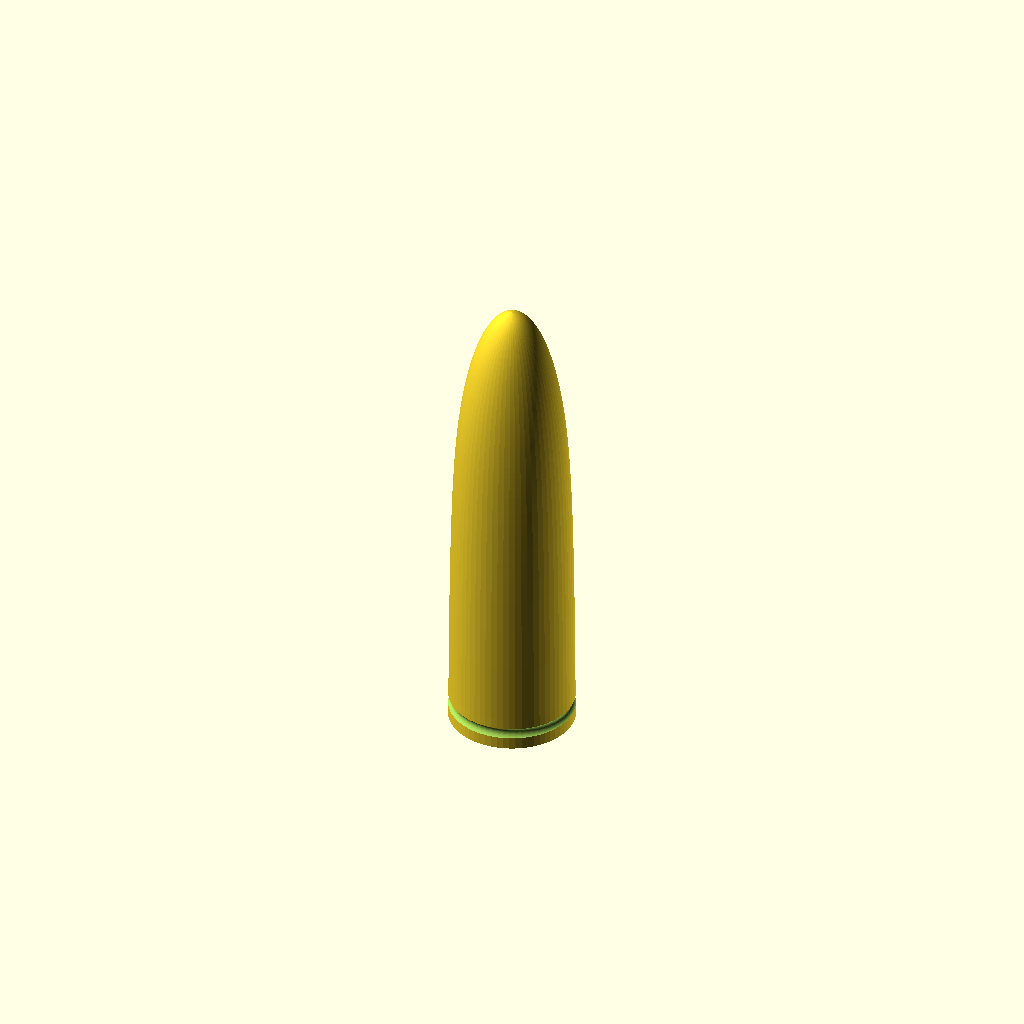
Cell 1: rendered with the file's own defaults.
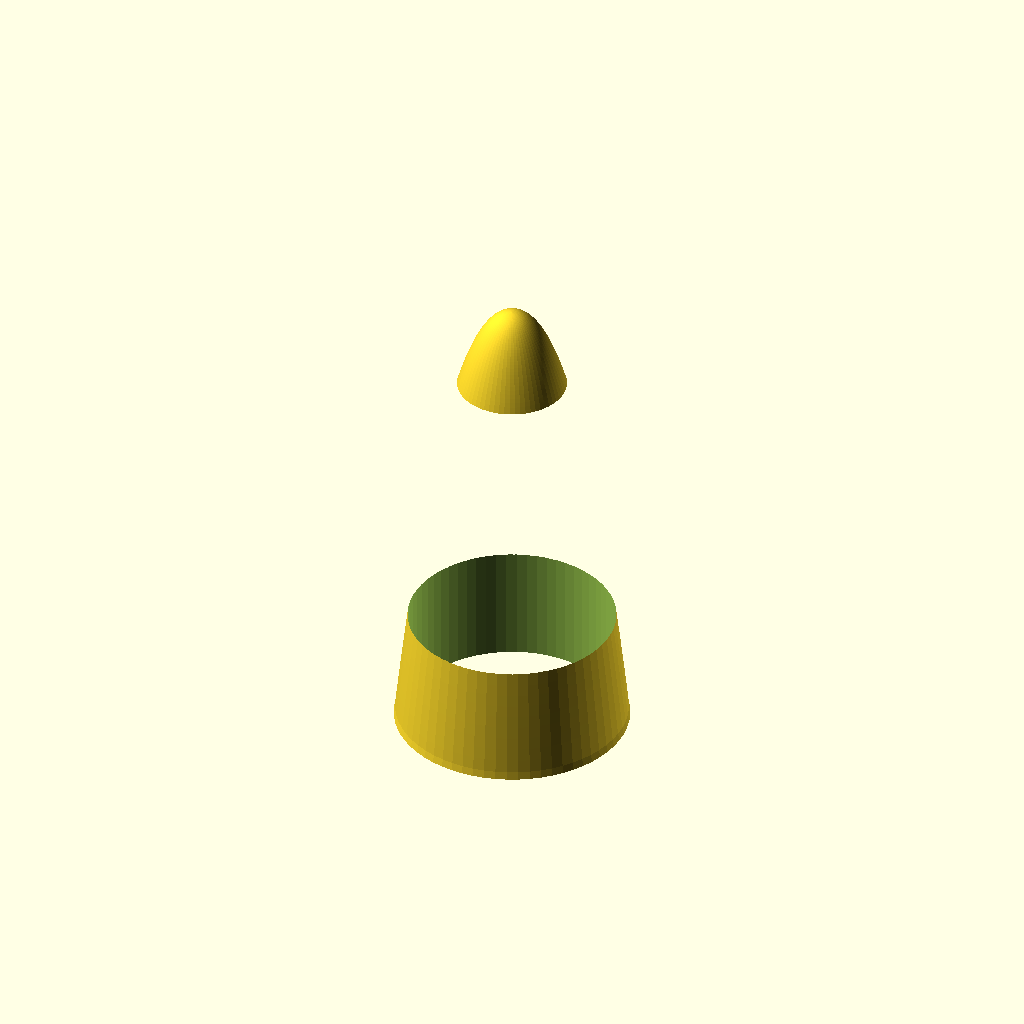
Cell 2: diam = 100 (everything else at default).
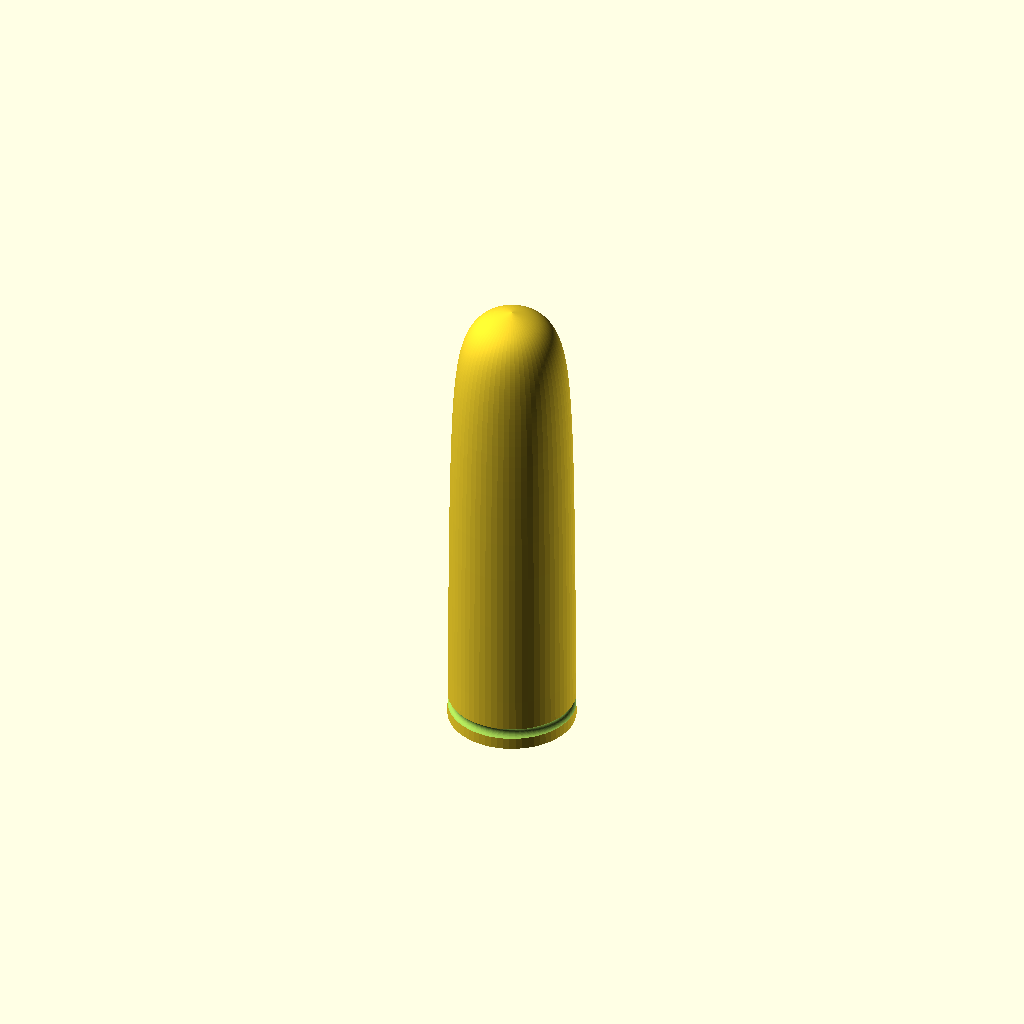
Cell 3: d = 0.1 (everything else at default).
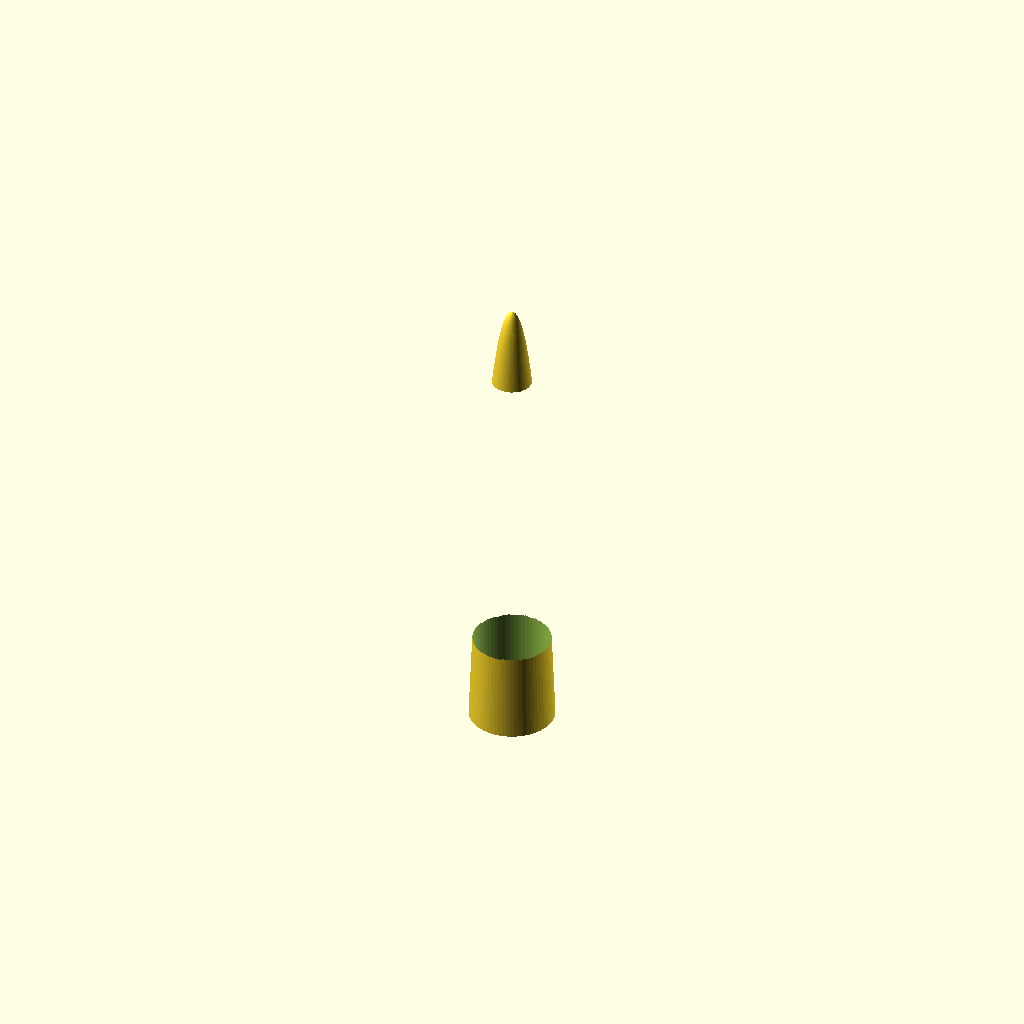
Cell 4: c = 2 (everything else at default).
All cells are drawn from one camera (rotation 55°, 0°, 25°, orthographic, colour scheme Cornfield), so only the parameter changes between them.
Source of the model, inputs/thingiverse/files/thing-3469402/files/decorativeParametricBullet.scad:
/* [Global] */
// Base Diameter
diam = 38; // [1:0.5:100]

// Total length
length = 140; // [1:260]

// Polygon resolution
$fn=64; // [24:512]

// Hollow on the inside
hollow = "YES"; // [YES, NO]

// Notch at the base
notch = "YES"; // [YES, NO]

/* [Fine Tune Shape] */
// General flattening coefficient
a = 0.2; // [0:0.01:2]

// Exponent
d = 2.3; // [0.1:0.1:4]

// Exponent coefficient
c = 0.2; // [0:0.01:2]

// Asymptote coefficient
b = 20; // [0:0.1:100]

module mathExperiment(r=35,l=160,a=0.2,b=7,c=0.3,d=2.3) {
    N = min([max([12,2* $fn]), 513]);
    function curveY(x) = l-min([(c*pow(x,d) + b*abs(x/(r-x)))*a, l]);
    polyArray = [for(i = [0:N+1]) [(i>N?0:i*r/N), (i>N?0:curveY(i*r/N))] ];
    rotate_extrude()
        polygon(polyArray);
}

module torus(diam, radius) {
    rotate_extrude()
        translate([diam/2,3*radius])
            circle(radius);
}

module deluxeBullet(diam, length) {
    insideDiam = 0.6 * diam;
    keepout = 10;
    runout = length * 0.2;
    insideLength = length - (runout+keepout);
    difference() {
        mathExperiment(diam/2, length, a, b, c, d);
        union() {
            if (notch == "YES")
                torus(diam, 1.7);
            if (hollow == "YES") {
                translate([0,0,-0.01])
                    cylinder(d=insideDiam, h=0.1+insideLength);
                translate([0,0,insideLength])
                    cylinder(d1=insideDiam, d2=0, h=runout);
            }
        }
    }
}

deluxeBullet(diam, length);
Customizer parameters (derived from the source; name, type, default, range or options):
diam: number, default 38, range 1 to 100, step 0.5
length: number, default 140, range 1 to 260
hollow: string, default "YES", options "YES", "NO"
notch: string, default "YES", options "YES", "NO"
a: number, default 0.2, range 0 to 2, step 0.01
d: number, default 2.3, range 0.1 to 4, step 0.1
c: number, default 0.2, range 0 to 2, step 0.01
b: number, default 20, range 0 to 100, step 0.1
